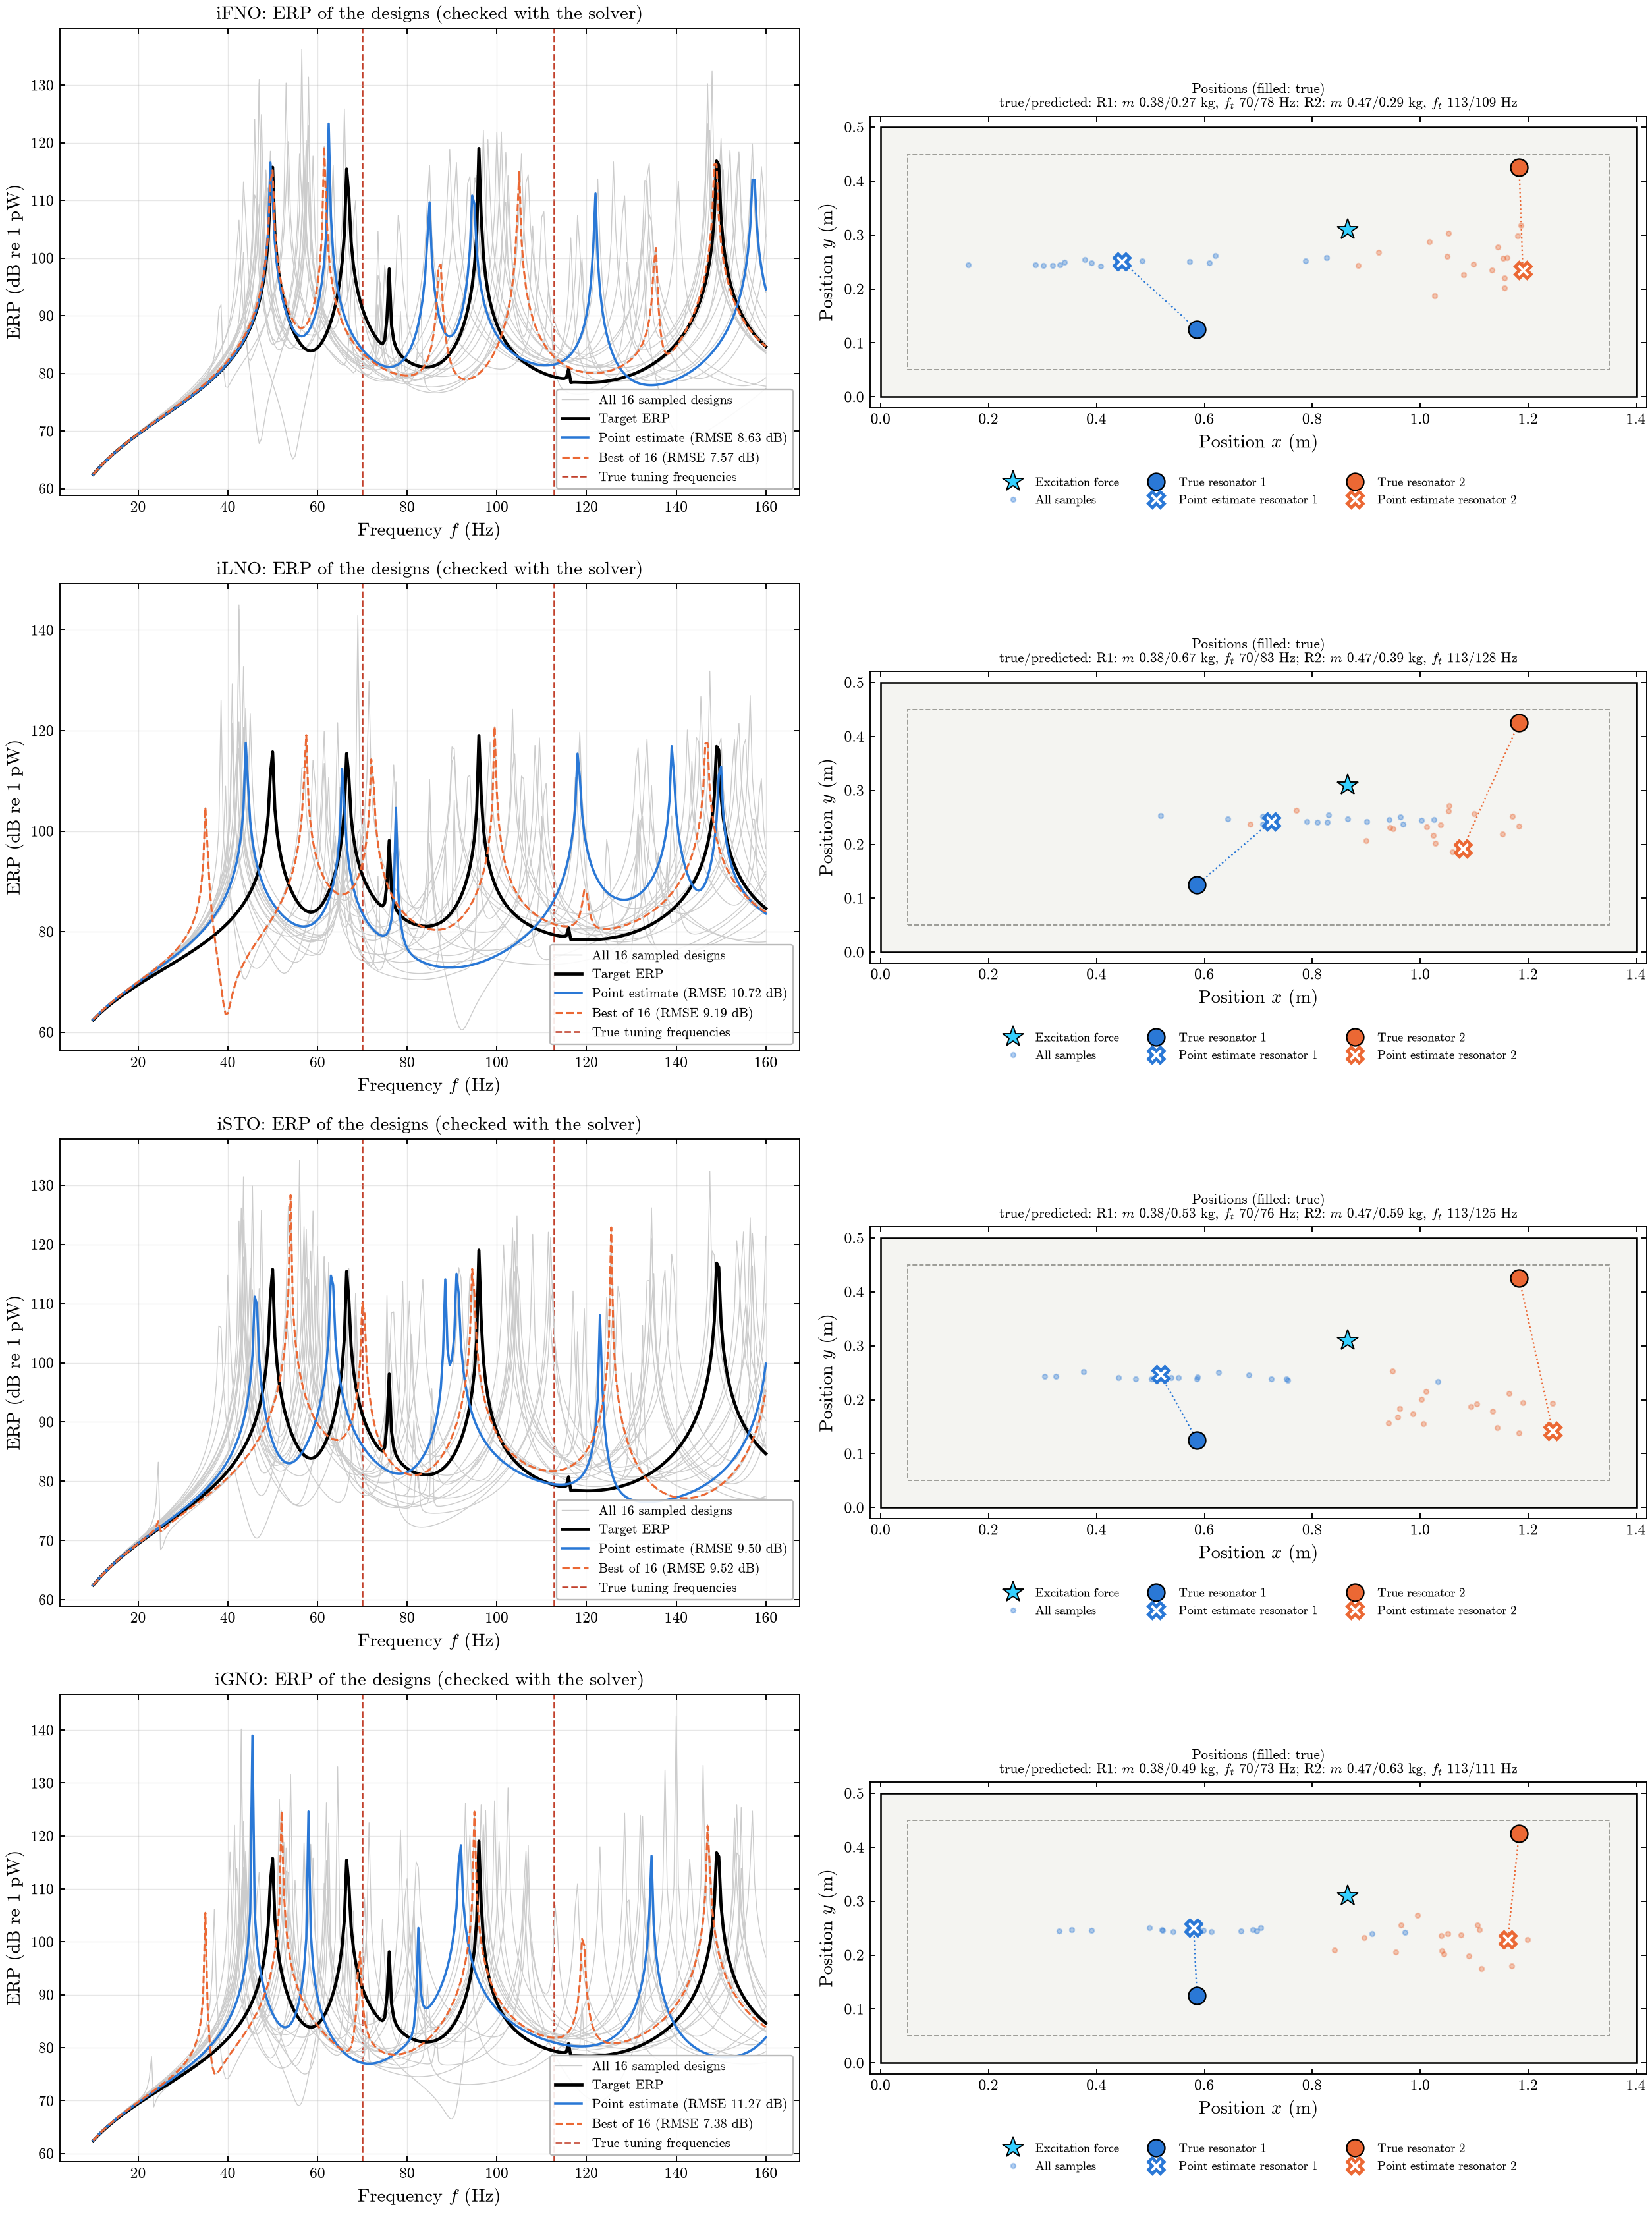

Generate this figure with Python:
"""Inverse design of test configuration 3 by iFNO, iLNO, iSTO and iGNO, in the layout of the Invertible DeepONet example:
left, the ERP of the predicted designs checked with the solver (16 designs sampled through the VAE, the point estimate, the best
of the 16) against the target ERP; right, the plate with the true resonators and the predicted designs.
Models and test configuration as in invertible_models_one_plot.py.
"""
import importlib
import sys
from pathlib import Path

ROOT = Path(__file__).resolve().parents[1]
sys.path.insert(0, str(ROOT))

import matplotlib

matplotlib.use("Agg")
import matplotlib.pyplot as plt
import numpy as np
import torch

import utils.plot_style  # noqa: F401
from erp_inverse.scripts.common import denormalize_design, prepare_inverse_data, sort_resonators_by_ft
from erp_invertible.scripts.registry import INVERTIBLE_OPERATORS
from erp_invertible.scripts.train import _design_dim_of
from utils.erp_dataset import DATASETS, configuration_to_resonators, denormalize_erp_array, select_dataset_modal_resolution
from utils.paths import invertible_model_path
from utils.solver import compute_erp_spectrum
from utils.support import device

_draw_plate = importlib.import_module("erp_inverse.scripts.fixed_resonator.evaluate")._draw_plate

TAG = "200k_2res_18modes"
TEST_INDEX = 3
NUM_SAMPLES = 16
MODELS = [
    ("iFNO", "ifno_sortenc_phys_b12_bg_bin_pad_cyc_s2e"),
    ("iLNO", "ilno_sortenc_phys_b12_bg_bin_cyc_s2e"),
    ("iSTO", "isto_phys_b12_bg_bin_cyc_s2e"),
    ("iGNO", "igno_phys_b12_bg_bin_cyc_s2e"),
]
spec_by_short = {s["short"]: s for s in INVERTIBLE_OPERATORS.values()}

select_dataset_modal_resolution(TAG)
files = list(DATASETS[TAG]["files"])
dataset, loaders = prepare_inverse_data(num_configurations=int(DATASETS[TAG]["num_configurations"]), batch_size=128,
                                        dataset_file=files if len(files) > 1 else files[0], seed=727, design_param="bounded12")
norm = dataset.norm_params
num_res = int(norm["num_res"])
freq = np.asarray(dataset.frequency_values)
spectrum, design = next(iter(loaders["test"]))
idx = TEST_INDEX - 1
target = denormalize_erp_array(spectrum[idx : idx + 1], norm)[0]
true_design = denormalize_design(design[idx : idx + 1].reshape(1, -1).numpy(), num_res, norm, consistent=False)[0]
spec_t = spectrum[idx : idx + 1].to(device)


def solve(cfg):
    return compute_erp_spectrum(configuration_to_resonators(cfg), frequencies=freq)


rows = []
for label, name in MODELS:
    ck = torch.load(invertible_model_path(name, TAG), map_location=device, weights_only=False)
    cfg = dict(ck["model_config"])
    model = spec_by_short[label]["build"](design_dim=_design_dim_of(cfg), **cfg)
    model.load_state_dict(ck["model_state_dict"])
    model.to(device).eval()
    torch.manual_seed(727)
    with torch.no_grad():
        samples = model.sample(spec_t, num_samples=NUM_SAMPLES).cpu()
        point = model.infer_point_estimate(spec_t).cpu()
    samples = sort_resonators_by_ft(denormalize_design(samples.numpy(), num_res, norm)[0])  # (S, R, 5)
    point = sort_resonators_by_ft(denormalize_design(point.numpy(), num_res, norm))[0]  # (R, 5)
    solved = np.stack([solve(c) for c in samples])
    solved_point = solve(point)
    rmse = np.sqrt(((solved - target) ** 2).mean(axis=1))
    best = int(rmse.argmin())
    rows.append(dict(label=label, samples=samples, point=point, solved=solved, solved_point=solved_point,
                     rmse_point=float(np.sqrt(((solved_point - target) ** 2).mean())), best=best, rmse_best=float(rmse[best])))
    print(f"{label}: point estimate RMSE {rows[-1]['rmse_point']:.2f} dB, best of {NUM_SAMPLES} {rows[-1]['rmse_best']:.2f} dB")

fig, axes = plt.subplots(len(rows), 2, figsize=(15, 5.0 * len(rows)), gridspec_kw={"width_ratios": [1.0, 1.05]})
for (ax, axp), r in zip(axes, rows):
    for s in range(NUM_SAMPLES):
        ax.plot(freq, r["solved"][s], color="0.8", lw=0.6, label=f"All {NUM_SAMPLES} sampled designs" if s == 0 else None)
    ax.plot(freq, target, color="black", lw=2.0, label="Target ERP")
    ax.plot(freq, r["solved_point"], color="#2a78d6", lw=1.5, label=f"Point estimate (RMSE {r['rmse_point']:.2f} dB)")
    ax.plot(freq, r["solved"][r["best"]], color="#eb6834", lw=1.3, ls="--", label=f"Best of {NUM_SAMPLES} (RMSE {r['rmse_best']:.2f} dB)")
    for j, ft in enumerate(true_design[:, 2]):
        ax.axvline(ft, color="#c2412c", ls="--", lw=1.1, zorder=1, label="True tuning frequencies" if j == 0 else None)
    ax.set_xlabel("Frequency $f$ (Hz)")
    ax.set_ylabel("ERP (dB re 1 pW)")
    ax.grid(alpha=0.3)
    ax.legend(fontsize=8.5, loc="lower right")
    ax.set_title(f"{r['label']}: ERP of the designs (checked with the solver)")
    _draw_plate(axp, true_design, samples=r["samples"], picked=r["point"], picked_label="Point estimate")
    axp.legend(loc="upper center", bbox_to_anchor=(0.5, -0.2), ncol=3, frameon=False, fontsize=8)
    tx = "; ".join(f"R{i + 1}: $m$ {true_design[i, 0]:.2f}/{r['point'][i, 0]:.2f} kg, $f_t$ {true_design[i, 2]:.0f}/{r['point'][i, 2]:.0f} Hz"
                   for i in range(num_res))
    axp.set_title(f"Positions (filled: true)\ntrue/predicted: {tx}", fontsize=9)
fig.tight_layout()
for ext, kw in (("png", dict(dpi=170)), ("pdf", {})):
    fig.savefig(ROOT / "presentation_figures" / f"invertible_models_idon_style.{ext}", facecolor="white", **kw)
print("saved")
